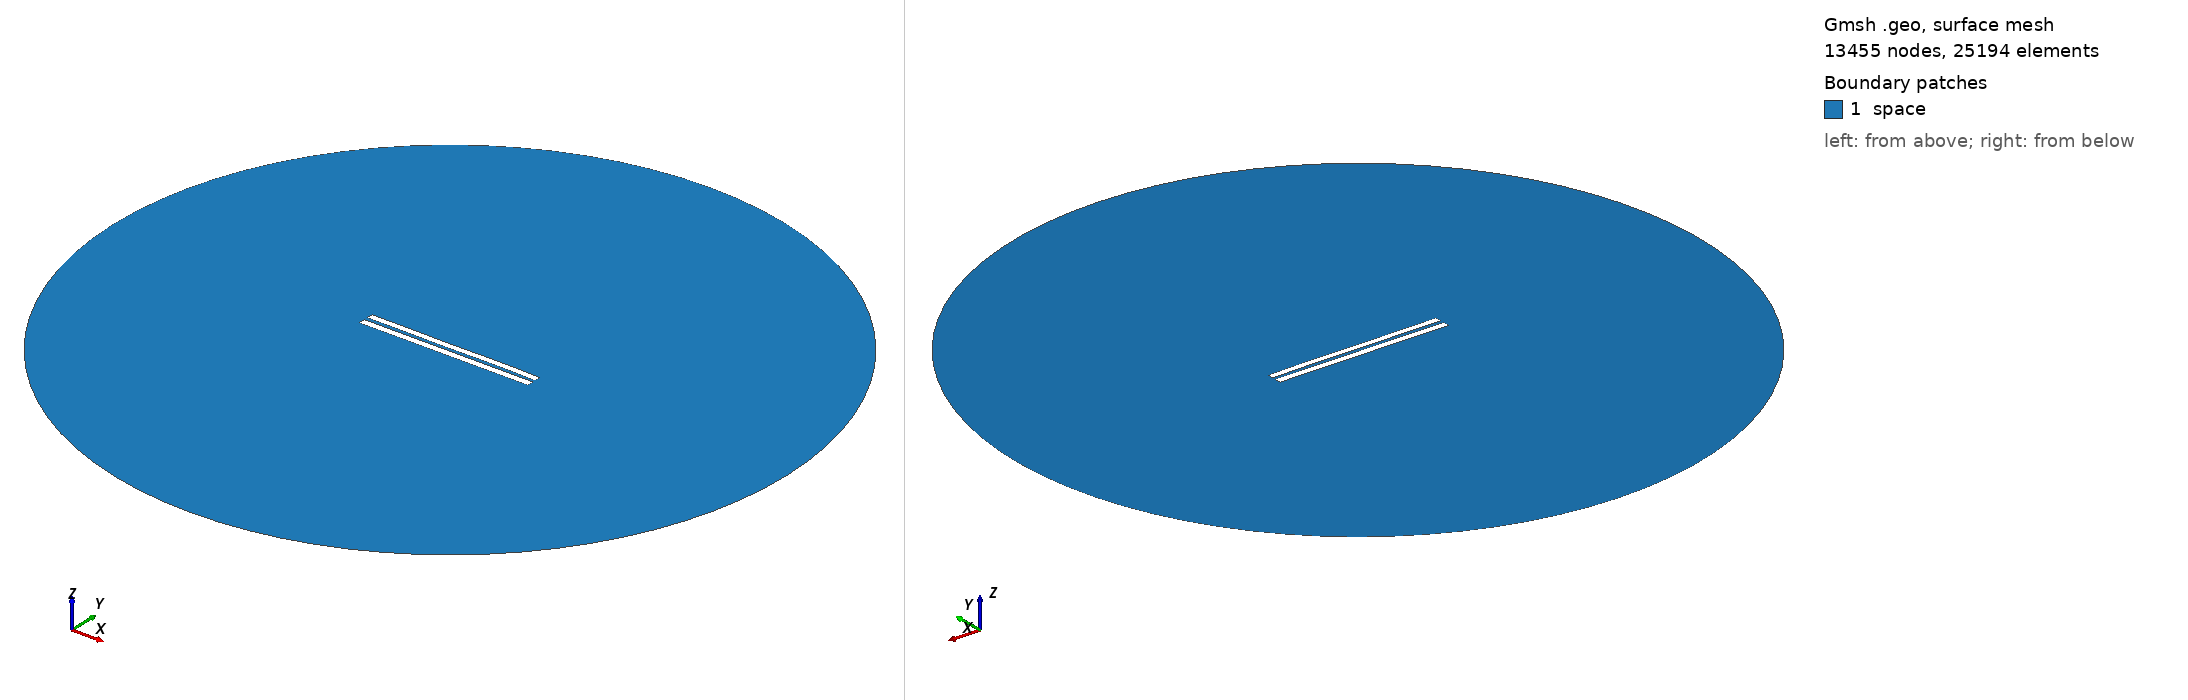

Gmsh geometry script, surface-meshed: 13455 nodes, 25194 surface elements. Boundary patches (legend numbers): 1 space. Left view from above one corner, right view from below the opposite corner. Legend entries are the model's physical surfaces. The drawing asked Gmsh for element sizes between 1% and 20% of the model's largest extent; the script's own settings can give other sizes.

=== 5059.geo (drawn) ===
//---------------------------------------
// Geometry kernel
//---------------------------------------

SetFactory("OpenCASCADE");



//---------------------------------------
// Parameters of the geometry
//---------------------------------------

// Overetch of the upper plate
overetch = 0.125;

// Distance between the plates
distance = 2.25;

// Discretization over the x axis (for the deformation)
nx = 50; 

// Length of the plate
L = 100 - overetch; 

// Number of modes
n = 4; 

// 1st mode coefficient
coeff(1) = -0.15;
beta(1) = 0.596864 * 3.1415926535 / L;

// 2nd mode coefficient
coeff(2) = 0.0;
beta(2) = 1.49418 * 3.1415926535 / L;

// 3rd mode coefficient
coeff(3) = -0.075;
beta(3) = 2.50025 * 3.1415926535 / L;

// 4th mode coefficient
coeff(4) = 0.07499999999999998;
beta(4) = 3.49999 * 3.1415926535 / L;



//---------------------------------------
// Upper plate (deformed rectangle)
//---------------------------------------

// Coordiantes of the upper plate
xmin = -50;
xmax = 50 - overetch;

// Height of the upper plate
yheight = 4 - 2 * overetch;

// Indexes of the points
UpperID[] = {};
LowerID[] = {};
LeftID[] = {};
RightID[] = {};

// Point index
p = 1;

// Horizontal edges
For i In {1:nx}
    x = xmin + (i-1)*(xmax - xmin)/(nx-1);

    y_bottom = distance / 2 + overetch;
    For j In {1:n}
        C = (Cosh(beta(j)*L) + Cos(beta(j)*L)) / (Sinh(beta(j)*L) + Sin(beta(j)*L));
        y_bottom  = y_bottom + coeff(j) * (Cosh(beta(j)*(x+50)) - Cos(beta(j)*(x+50)) - C * (Sinh(beta(j)*(x+50)) - Sin(beta(j)*(x+50))));
    EndFor

    y_top = y_bottom + yheight;

    Point(p) = {x, y_top, 0, 1.0};
    UpperID[i] = p;
    p = p + 1;

    Point(p) = {x, y_bottom, 0, 1.0};
    LowerID[i] = p;
    p = p + 1;
EndFor

// Create point lists
UpperPts[] = {}; LowerPts[] = {};
For i In {1:nx}
  UpperPts[] += {UpperID[i]};
  LowerPts[] += {LowerID[i]};
EndFor

// Build splines
Spline(1) = {UpperPts[]};
Spline(2) = {LowerPts[]};
Line(3) = {LowerPts[nx-1], UpperPts[nx-1]};
Line(4) = {LowerPts[0], UpperPts[0]};

// Build the plane surface
Curve Loop(1) = {2, 3, -1, -4};
Plane Surface(1) = {1};



//---------------------------------------
// Lower plate (rectangle)
//---------------------------------------

// Vertices
Point(1001) = {-50, -1, 0, 1.0};
Point(1002) = { 50, -1, 0, 1.0};
Point(1003) = { 50,  -5, 0, 1.0};
Point(1004) = {-50,  -5, 0, 1.0};

// Edges
Line(5) = {1001, 1002};
Line(6) = {1002, 1003};
Line(7) = {1003, 1004};
Line(8) = {1004, 1001};

// Plane surface
Line Loop(2) = {5, 6, 7, 8};
Plane Surface(2) = {2}; 



//---------------------------------------
// Outer (fictious) boundary
//---------------------------------------

// Points
Point(1005) = {0, 0, 0};       // Center
Point(1006) = {200, 0, 0};     // Start point
Point(1007) = {0, 200, 0};     // 90 degrees
Point(1008) = {-200, 0, 0};    // 180 degrees
Point(1009) = {0, -200, 0};    // 270 degrees

// Circle arcs (each needs start, center, end)
Circle(9) = {1006, 1005, 1007};
Circle(10) = {1007, 1005, 1008};
Circle(11) = {1008, 1005, 1009};
Circle(12) = {1009, 1005, 1006};

// Plane surface for the entire domain
Curve Loop(3) = {9, 10, 11, 12};
Surface(3) = {3};

// Subtract the plates from the whole domain to obtain the actual domain where we want to solve the equations
BooleanDifference{ Surface{3}; Delete; }{ Surface{1}; Surface{2}; Delete; }




//---------------------------------------
// Transfinite Lines/Curves
//---------------------------------------

// Set the number of points on the boundaries
r = 7;

// Plates
Transfinite Curve {1, 2} = 50*r Using Progression 1;
Transfinite Curve {3, 4} = 2*r Using Progression 1;
Transfinite Line {5, 7} = 50*r Using Progression 1;
Transfinite Line {6, 8} = 2*r Using Progression 1;

// Outer boundary
Transfinite Line {9, 10, 11, 12} = 20 Using Progression 1;



//---------------------------------------
// Physical groups
//---------------------------------------                

// Physical curves (boundaries)
Physical Line("force_segment", 10) = {2};
Physical Line("upper_plate", 11) = {1, 3, 4};
Physical Line("lower_plate", 12) = {5, 6, 7, 8};
Physical Line("boundary", 20) = {9, 10, 11, 12};

// Physical Surfaces
Physical Surface("space", 30) = {3};



//---------------------------------------
// 6. Generate the Mesh
//---------------------------------------

// 2D mesh generation
Mesh 2;
